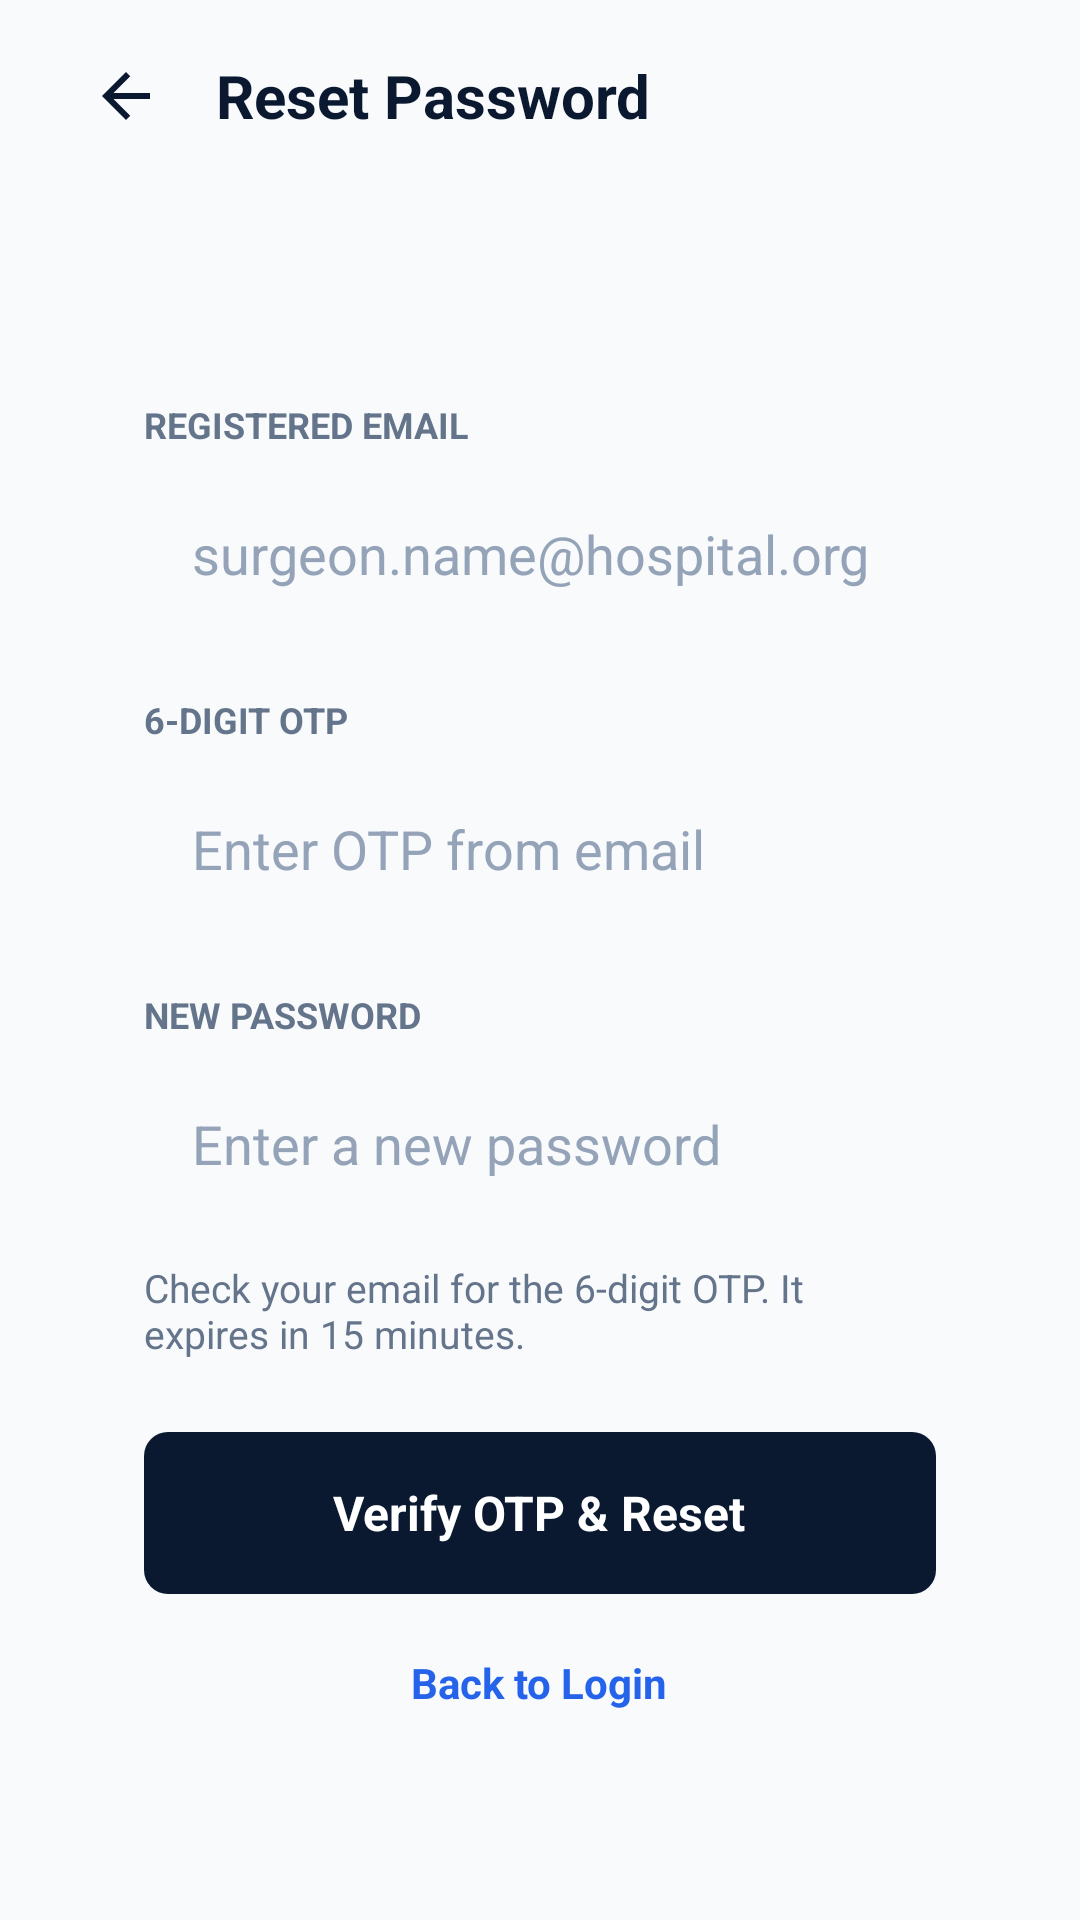

Layout XML and referenced resources for this Android screen:
<!-- AndroidManifest.xml: activity theme Theme.NeoOMFS -->
<!-- res/layout/activity_reset_password.xml -->
<?xml version="1.0" encoding="utf-8"?>
<androidx.constraintlayout.widget.ConstraintLayout xmlns:android="http://schemas.android.com/apk/res/android"
    xmlns:app="http://schemas.android.com/apk/res-auto"
    android:layout_width="match_parent"
    android:layout_height="match_parent"
    android:background="@color/bg_light"
    android:fitsSystemWindows="true">

    <RelativeLayout
        android:id="@+id/headerBar"
        android:layout_width="match_parent"
        android:layout_height="wrap_content"
        android:minHeight="64dp"
        android:paddingHorizontal="24dp"
        android:paddingVertical="8dp"
        app:layout_constraintTop_toTopOf="parent">

        <ImageView
            android:id="@+id/btnBack"
            android:contentDescription="Back Button"
            android:layout_width="36dp"
            android:layout_height="36dp"
            android:layout_alignParentStart="true"
            android:layout_centerVertical="true"
            android:background="?android:attr/selectableItemBackgroundBorderless"
            android:clickable="true"
            android:focusable="true"
            android:padding="6dp"
            android:src="@drawable/ic_arrow_back"
            app:tint="@color/bg_dark_blue" />

        <TextView
            android:layout_width="wrap_content"
            android:layout_height="wrap_content"
            android:layout_centerVertical="true"
            android:layout_marginStart="12dp"
            android:layout_toEndOf="@id/btnBack"
            android:text="Reset Password"
            android:textColor="@color/bg_dark_blue"
            android:textSize="20sp"
            android:textStyle="bold" />
    </RelativeLayout>

    <ScrollView
        android:layout_width="match_parent"
        android:layout_height="0dp"
        android:fillViewport="true"
        app:layout_constraintBottom_toBottomOf="parent"
        app:layout_constraintTop_toBottomOf="@id/headerBar">

        <LinearLayout
            android:layout_width="match_parent"
            android:layout_height="wrap_content"
            android:gravity="center"
            android:orientation="vertical"
            android:padding="24dp">

            <LinearLayout
                android:layout_width="match_parent"
                android:layout_height="wrap_content"
                android:background="@drawable/bg_card_white"
                android:orientation="vertical"
                android:padding="24dp">

                <TextView
                    android:layout_width="wrap_content"
                    android:layout_height="wrap_content"
                    android:text="REGISTERED EMAIL"
                    android:textColor="@color/text_secondary_gray"
                    android:textSize="12sp"
                    android:textStyle="bold" />

                <EditText
                    android:id="@+id/etEmail"
                    android:contentDescription="Registered Email Input"
                    android:layout_width="match_parent"
                    android:layout_height="54dp"
                    android:layout_marginTop="8dp"
                    android:background="@drawable/bg_edit_text"
                    android:hint="surgeon.name@hospital.org"
                    android:inputType="textEmailAddress"
                    android:paddingHorizontal="16dp"
                    android:singleLine="true"
                    android:textColor="@color/text_primary_dark"
                    android:textColorHint="@color/text_light_gray" />

                <TextView
                    android:layout_width="wrap_content"
                    android:layout_height="wrap_content"
                    android:layout_marginTop="20dp"
                    android:text="6-DIGIT OTP"
                    android:textColor="@color/text_secondary_gray"
                    android:textSize="12sp"
                    android:textStyle="bold" />

                <EditText
                    android:id="@+id/etOtp"
                    android:contentDescription="OTP Input"
                    android:layout_width="match_parent"
                    android:layout_height="54dp"
                    android:layout_marginTop="8dp"
                    android:background="@drawable/bg_edit_text"
                    android:hint="Enter OTP from email"
                    android:inputType="number"
                    android:maxLength="6"
                    android:paddingHorizontal="16dp"
                    android:singleLine="true"
                    android:textColor="@color/text_primary_dark"
                    android:textColorHint="@color/text_light_gray" />

                <TextView
                    android:layout_width="wrap_content"
                    android:layout_height="wrap_content"
                    android:layout_marginTop="20dp"
                    android:text="NEW PASSWORD"
                    android:textColor="@color/text_secondary_gray"
                    android:textSize="12sp"
                    android:textStyle="bold" />

                <EditText
                    android:id="@+id/etNewPassword"
                    android:contentDescription="New Password Input"
                    android:layout_width="match_parent"
                    android:layout_height="54dp"
                    android:layout_marginTop="8dp"
                    android:background="@drawable/bg_edit_text"
                    android:hint="Enter a new password"
                    android:inputType="textPassword"
                    android:paddingHorizontal="16dp"
                    android:singleLine="true"
                    android:textColor="@color/text_primary_dark"
                    android:textColorHint="@color/text_light_gray" />

                <TextView
                    android:layout_width="match_parent"
                    android:layout_height="wrap_content"
                    android:layout_marginTop="12dp"
                    android:text="Check your email for the 6-digit OTP. It expires in 15 minutes."
                    android:textColor="@color/text_secondary_gray"
                    android:textSize="13sp" />

                <LinearLayout
                    android:id="@+id/btnResetPassword"
                    android:contentDescription="Reset Password Button"
                    android:layout_width="match_parent"
                    android:layout_height="wrap_content"
                    android:layout_marginTop="24dp"
                    android:background="@drawable/bg_button_dark"
                    android:clickable="true"
                    android:focusable="true"
                    android:gravity="center"
                    android:minHeight="54dp"
                    android:orientation="horizontal"
                    android:paddingVertical="8dp">

                    <TextView
                        android:layout_width="wrap_content"
                        android:layout_height="wrap_content"
                        android:text="Verify OTP &amp; Reset"
                        android:textColor="@color/white"
                        android:textSize="16sp"
                        android:textStyle="bold" />
                </LinearLayout>

                <TextView
                    android:id="@+id/tvBackToLogin"
                    android:contentDescription="Back to Login Link"
                    android:layout_width="wrap_content"
                    android:layout_height="wrap_content"
                    android:layout_gravity="center_horizontal"
                    android:layout_marginTop="20dp"
                    android:text="Back to Login"
                    android:textColor="@color/accent_blue"
                    android:textSize="14sp"
                    android:textStyle="bold" />
            </LinearLayout>
        </LinearLayout>
    </ScrollView>
</androidx.constraintlayout.widget.ConstraintLayout>
<!-- resources referenced by this layout -->
<resources>
  <color name="accent_blue">#2563EB</color>
  <color name="bg_dark_blue">#0A192F</color>
  <color name="bg_light">#F8FAFC</color>
  <color name="text_light_gray">#94A3B8</color>
  <color name="text_primary_dark">#0F172A</color>
  <color name="text_secondary_gray">#64748B</color>
  <color name="white">#FFFFFFFF</color>
  <!-- drawable bg_button_dark (drawable) -->
  <?xml version="1.0" encoding="utf-8"?>
  <shape xmlns:android="http://schemas.android.com/apk/res/android"
      android:shape="rectangle">
      <solid android:color="@color/bg_dark_blue" />
      <corners android:radius="8dp" />
  </shape>
  <!-- drawable ic_arrow_back (drawable) -->
  <vector xmlns:android="http://schemas.android.com/apk/res/android"
      android:width="24dp"
      android:height="24dp"
      android:viewportWidth="24"
      android:viewportHeight="24">
      <path
          android:fillColor="#64748B"
          android:pathData="M20,11H7.83l5.59,-5.59L12,4l-8,8 8,8 1.41,-1.41L7.83,13H20v-2z"/>
  </vector>
  <style name="Theme.NeoOMFS" parent="Theme.MaterialComponents.Light.NoActionBar">
          <item name="colorPrimary">@color/bg_dark_blue</item>
          <item name="colorSecondary">@color/accent_blue</item>
          <item name="android:statusBarColor">@color/white</item>
          <item name="android:windowLightStatusBar">true</item>
      </style>
</resources>
